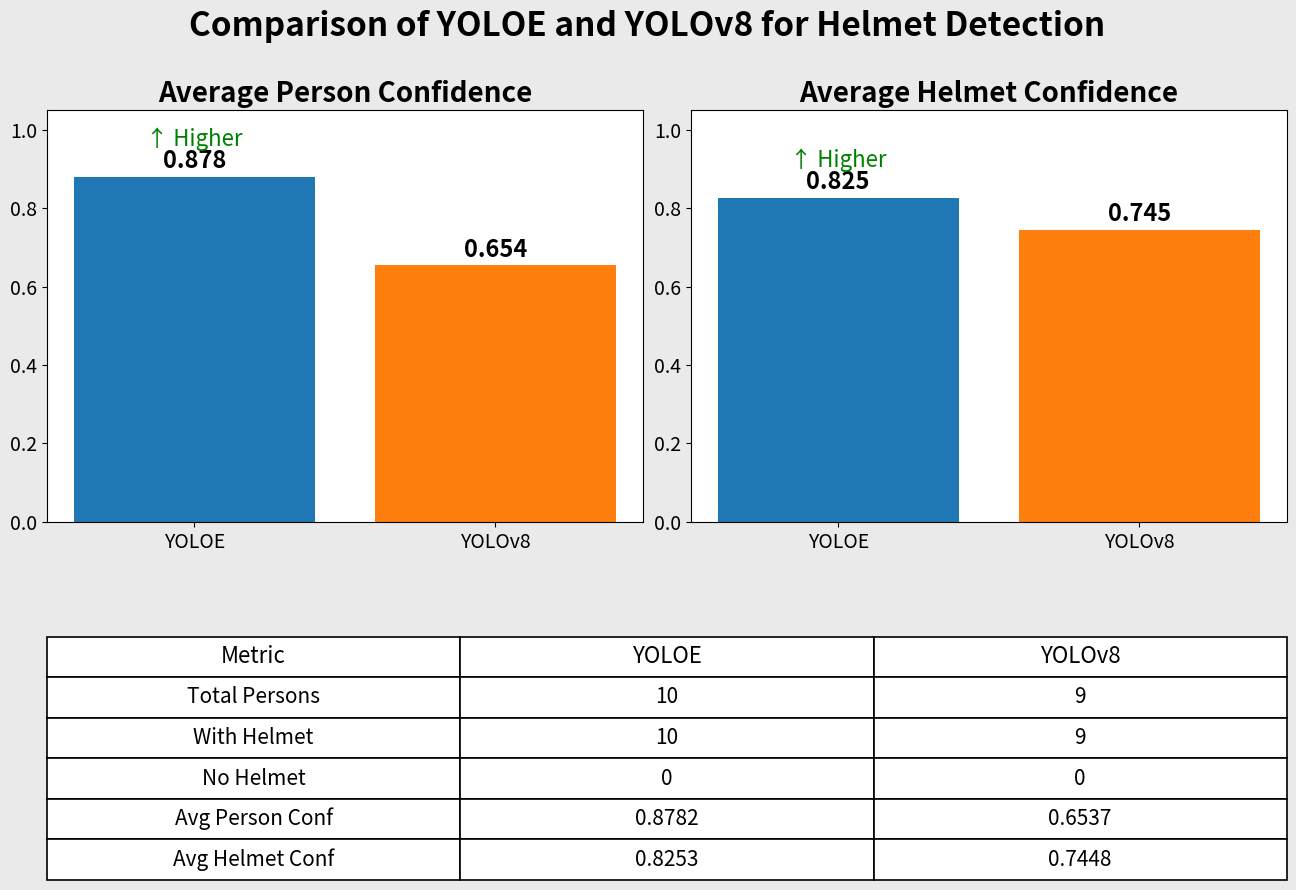

Generate this figure with matplotlib:
import matplotlib.pyplot as plt
import numpy as np

# =========================
# INPUT DATA
# =========================

# YOLOE
yoloe_avg_person = 0.8781742930412293
yoloe_total_persons = 10
yoloe_with_helmet = 10
yoloe_no_helmet = 0
yoloe_helmet_conf_list = [
    0.91906482,
    0.805062294,
    0.845969081,
    0.857241869,
    0.844514728,
    0.846584201,
    0.838953614,
    0.65871948,
    0.822437167,
    0.814173758
]

# YOLOv8
yolov8_avg_person = 0.653734
yolov8_total_persons = 9
yolov8_with_helmet = 9
yolov8_no_helmet = 0
yolov8_helmet_conf_list = [
    0.859283,
    0.851324,
    0.88362,
    0.759542,
    0.813685,
    0.680567,
    0.262521,
    0.781037,
    0.811669
]

# =========================
# CALCULATE
# =========================
yoloe_avg_helmet = np.mean(yoloe_helmet_conf_list)
yolov8_avg_helmet = np.mean(yolov8_helmet_conf_list)

# =========================
# FIGURE
# =========================
fig = plt.figure(figsize=(16, 10), facecolor="#eaeaea")
gs = fig.add_gridspec(2, 2, height_ratios=[2.2, 1.3], hspace=0.35, wspace=0.08)

ax1 = fig.add_subplot(gs[0, 0])
ax2 = fig.add_subplot(gs[0, 1])
ax_table = fig.add_subplot(gs[1, :])

fig.suptitle("Comparison of YOLOE and YOLOv8 for Helmet Detection",
             fontsize=24, fontweight="bold", y=0.98)

# =========================
# LEFT BAR CHART
# =========================
models = ["YOLOE", "YOLOv8"]
person_vals = [yoloe_avg_person, yolov8_avg_person]

bars1 = ax1.bar(models, person_vals, color=["#1f77b4", "#ff7f0e"])

ax1.set_title("Average Person Confidence", fontsize=20, fontweight="bold")
ax1.set_ylim(0, 1.05)
ax1.tick_params(axis='both', labelsize=14)

for bar, val in zip(bars1, person_vals):
    ax1.text(bar.get_x() + bar.get_width()/2, val + 0.01,
             f"{val:.3f}", ha="center", va="bottom",
             fontsize=17, fontweight="bold")

if yoloe_avg_person > yolov8_avg_person:
    ax1.text(0, yoloe_avg_person + 0.08, "↑ Higher",
             ha="center", fontsize=16, color="green")
else:
    ax1.text(1, yolov8_avg_person + 0.08, "↑ Higher",
             ha="center", fontsize=16, color="green")

# =========================
# RIGHT BAR CHART
# =========================
helmet_vals = [yoloe_avg_helmet, yolov8_avg_helmet]

bars2 = ax2.bar(models, helmet_vals, color=["#1f77b4", "#ff7f0e"])

ax2.set_title("Average Helmet Confidence", fontsize=20, fontweight="bold")
ax2.set_ylim(0, 1.05)
ax2.tick_params(axis='both', labelsize=14)

for bar, val in zip(bars2, helmet_vals):
    ax2.text(bar.get_x() + bar.get_width()/2, val + 0.01,
             f"{val:.3f}", ha="center", va="bottom",
             fontsize=17, fontweight="bold")

if yoloe_avg_helmet > yolov8_avg_helmet:
    ax2.text(0, yoloe_avg_helmet + 0.08, "↑ Higher",
             ha="center", fontsize=16, color="green")
else:
    ax2.text(1, yolov8_avg_helmet + 0.08, "↑ Higher",
             ha="center", fontsize=16, color="green")

# =========================
# TABLE
# =========================
ax_table.axis("off")

table_data = [
    ["Total Persons", f"{yoloe_total_persons}", f"{yolov8_total_persons}"],
    ["With Helmet", f"{yoloe_with_helmet}", f"{yolov8_with_helmet}"],
    ["No Helmet", f"{yoloe_no_helmet}", f"{yolov8_no_helmet}"],
    ["Avg Person Conf", f"{yoloe_avg_person:.4f}", f"{yolov8_avg_person:.4f}"],
    ["Avg Helmet Conf", f"{yoloe_avg_helmet:.4f}", f"{yolov8_avg_helmet:.4f}"],
]

col_labels = ["Metric", "YOLOE", "YOLOv8"]

table = ax_table.table(
    cellText=table_data,
    colLabels=col_labels,
    loc="center",
    cellLoc="center",
    colLoc="center",
    bbox=[0, 0, 1, 1]
)

table.auto_set_font_size(False)
table.set_fontsize(15)
table.scale(1, 2.0)

for (row, col), cell in table.get_celld().items():
    cell.set_linewidth(1.2)
    if row == 0:
        cell.set_fontsize(16)

# =========================
# SAVE + SHOW
# =========================
output_file = "comparison_yoloe_vs_yolov8.png"
plt.savefig(output_file, dpi=300, bbox_inches="tight", facecolor=fig.get_facecolor())
plt.show()

print(f"Saved: {output_file}")
